Image classification data set "dataset" (feanored/astrostats-2025 on GitHub). Class labels (2): barred spiral galaxy, round smooth galaxy.

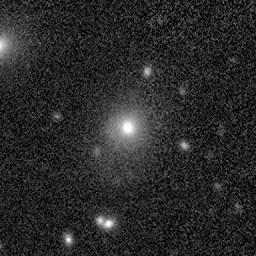
Label: barred spiral galaxy

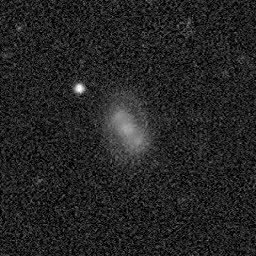
Label: round smooth galaxy

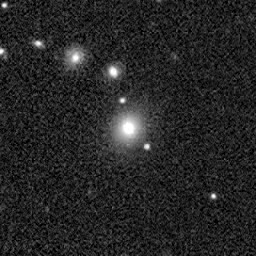
Label: barred spiral galaxy

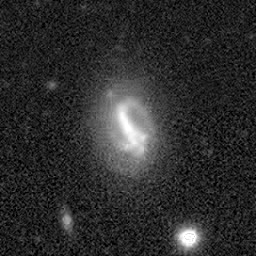
Label: round smooth galaxy

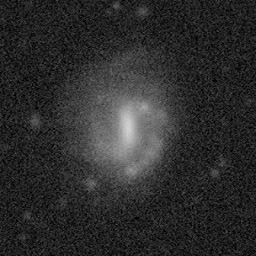
Label: round smooth galaxy

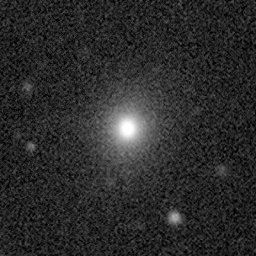
Label: barred spiral galaxy
